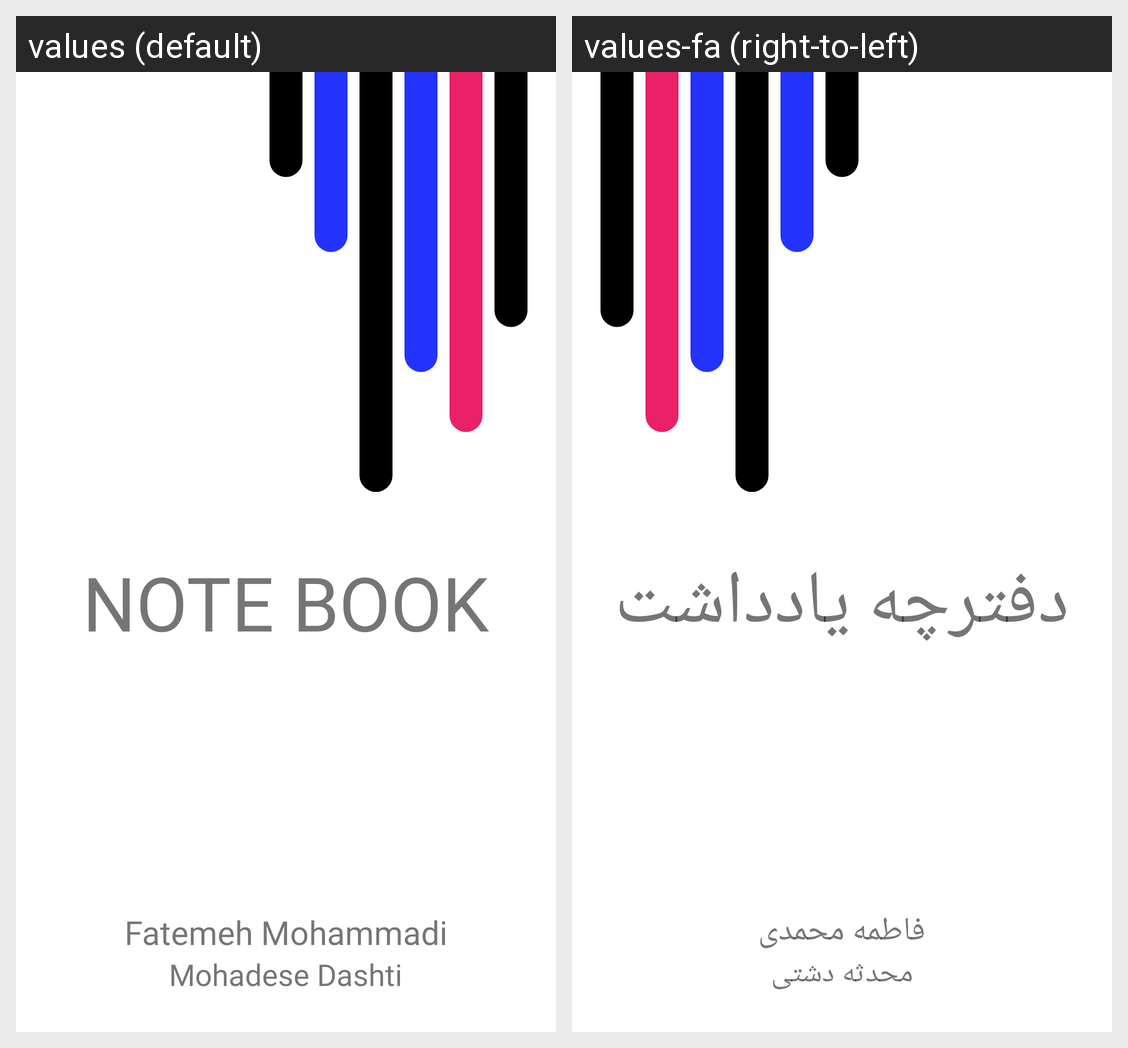

The same Android screen rendered under two of its app's locales, left to right. List the strings drawn on it with the default value and each locale's translation.
Android screen res/layout/activity_screen_splash.xml rendered under 2 locales, left to right: values (default), values-fa (right-to-left). Device: Nexus 5 (rendered at 1080×1920; each locale shown at half size, 540×960, under a caption strip naming it); theme Theme.ProfessionalNoteBook.MainActivity.
Strings drawn on this screen, with the default value and each locale's value (text and hints the layout hard-codes, and strings that could not be matched under every locale, appear in the picture but are not listed):

note_book
  values: NOTE BOOK
  values-fa: دفترچه یادداشت

fatemeh_mohammadi
  values: Fatemeh Mohammadi
  values-fa: فاطمه محمدی

mohadese_dashti
  values: Mohadese Dashti
  values-fa: محدثه دشتی
